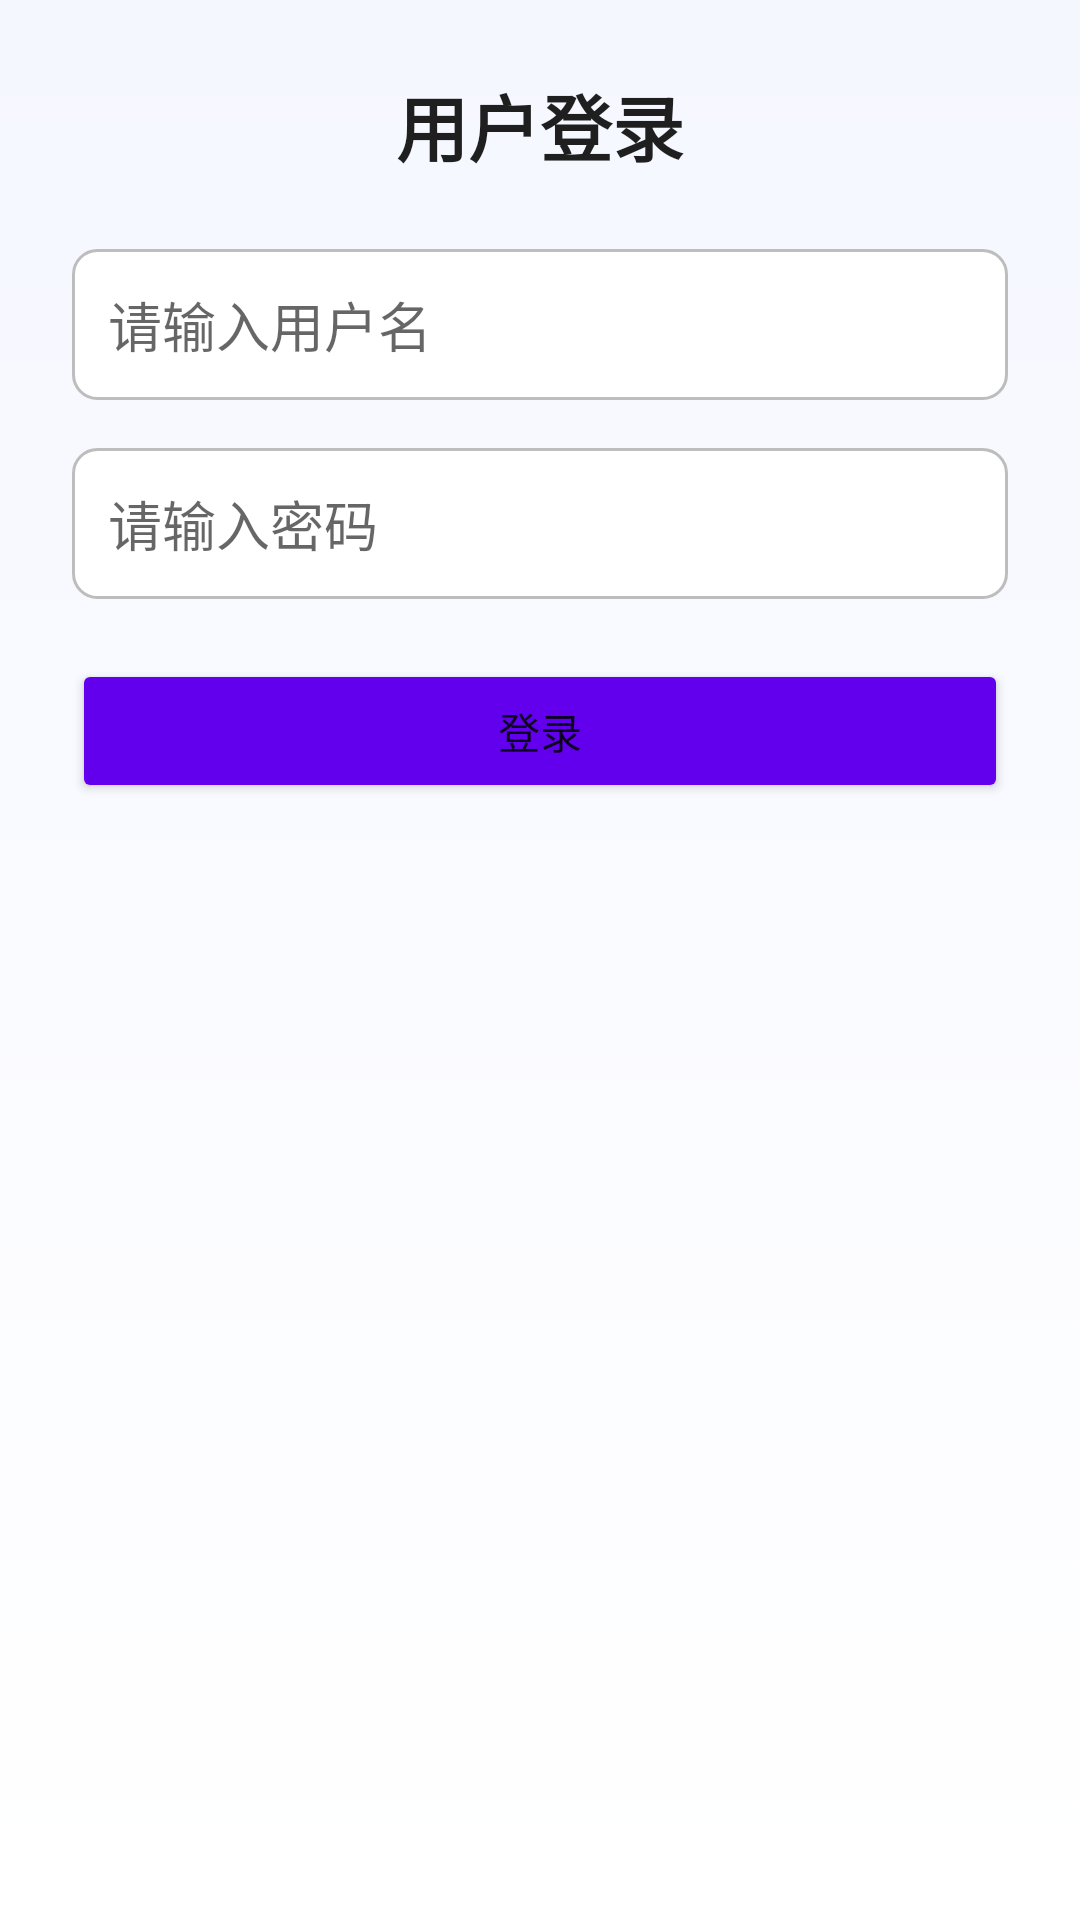

Reconstruct the res/layout file that produces this screen, plus the resources it refers to.
<!-- AndroidManifest.xml: application theme Theme.VAwrok -->
<!-- res/layout/activity_login.xml -->
<?xml version="1.0" encoding="utf-8"?>
<androidx.constraintlayout.widget.ConstraintLayout xmlns:android="http://schemas.android.com/apk/res/android"
    xmlns:app="http://schemas.android.com/apk/res-auto"
    android:layout_width="match_parent"
    android:layout_height="match_parent"
    android:padding="24dp"
    android:background="@drawable/bg_screen">

    <TextView
        android:id="@+id/tv_login_title"
        android:layout_width="wrap_content"
        android:layout_height="wrap_content"
        android:text="@string/login_title"
        android:textSize="24sp"
        android:textStyle="bold"
        android:textColor="@color/primary_text"
        app:layout_constraintTop_toTopOf="parent"
        app:layout_constraintStart_toStartOf="parent"
        app:layout_constraintEnd_toEndOf="parent" />

    <EditText
        android:id="@+id/et_username"
        android:layout_width="0dp"
        android:layout_height="wrap_content"
        android:hint="@string/username_hint"
        android:inputType="textPersonName"
        android:background="@drawable/bg_input"
        android:padding="12dp"
        app:layout_constraintTop_toBottomOf="@id/tv_login_title"
        app:layout_constraintStart_toStartOf="parent"
        app:layout_constraintEnd_toEndOf="parent"
        android:layout_marginTop="24dp" />

    <EditText
        android:id="@+id/et_password"
        android:layout_width="0dp"
        android:layout_height="wrap_content"
        android:hint="@string/password_hint"
        android:inputType="textPassword"
        android:background="@drawable/bg_input"
        android:padding="12dp"
        app:layout_constraintTop_toBottomOf="@id/et_username"
        app:layout_constraintStart_toStartOf="parent"
        app:layout_constraintEnd_toEndOf="parent"
        android:layout_marginTop="16dp" />

    <Button
        android:id="@+id/btn_login"
        android:layout_width="0dp"
        android:layout_height="wrap_content"
        android:text="@string/login_button"
        android:backgroundTint="@color/purple_500"
        app:layout_constraintTop_toBottomOf="@id/et_password"
        app:layout_constraintStart_toStartOf="parent"
        app:layout_constraintEnd_toEndOf="parent"
        android:layout_marginTop="20dp" />

</androidx.constraintlayout.widget.ConstraintLayout>
<!-- resources referenced by this layout -->
<resources>
  <color name="primary_text">#FF1F1F1F</color>
  <color name="purple_500">#FF6200EE</color>
  <!-- drawable bg_input (drawable) -->
  <?xml version="1.0" encoding="utf-8"?>
  <shape xmlns:android="http://schemas.android.com/apk/res/android" android:shape="rectangle">
      <solid android:color="@color/white" />
      <corners android:radius="8dp" />
      <stroke
          android:width="1dp"
          android:color="@color/input_stroke" />
  </shape>
  <!-- drawable bg_screen (drawable) -->
  <?xml version="1.0" encoding="utf-8"?>
  <shape xmlns:android="http://schemas.android.com/apk/res/android" android:shape="rectangle">
      <gradient
          android:angle="270"
          android:startColor="@color/screen_start"
          android:endColor="@color/screen_end" />
  </shape>
  <string name="login_button">登录</string>
  <string name="login_title">用户登录</string>
  <string name="password_hint">请输入密码</string>
  <string name="username_hint">请输入用户名</string>
  <style name="Theme.VAwrok" parent="Theme.MaterialComponents.DayNight.DarkActionBar">
          <item name="colorPrimary">@color/purple_500</item>
          <item name="colorPrimaryVariant">@color/purple_700</item>
          <item name="colorOnPrimary">@color/white</item>
          <item name="colorSecondary">@color/teal_200</item>
          <item name="colorSecondaryVariant">@color/teal_700</item>
          <item name="colorOnSecondary">@color/black</item>
      </style>
  <color name="white">#FFFFFFFF</color>
  <color name="input_stroke">#FFBDBDBD</color>
  <color name="screen_start">#FFF5F7FF</color>
  <color name="screen_end">#FFFFFFFF</color>
  <color name="purple_700">#FF3700B3</color>
  <color name="teal_200">#FF03DAC5</color>
  <color name="teal_700">#FF018786</color>
  <color name="black">#FF000000</color>
</resources>
